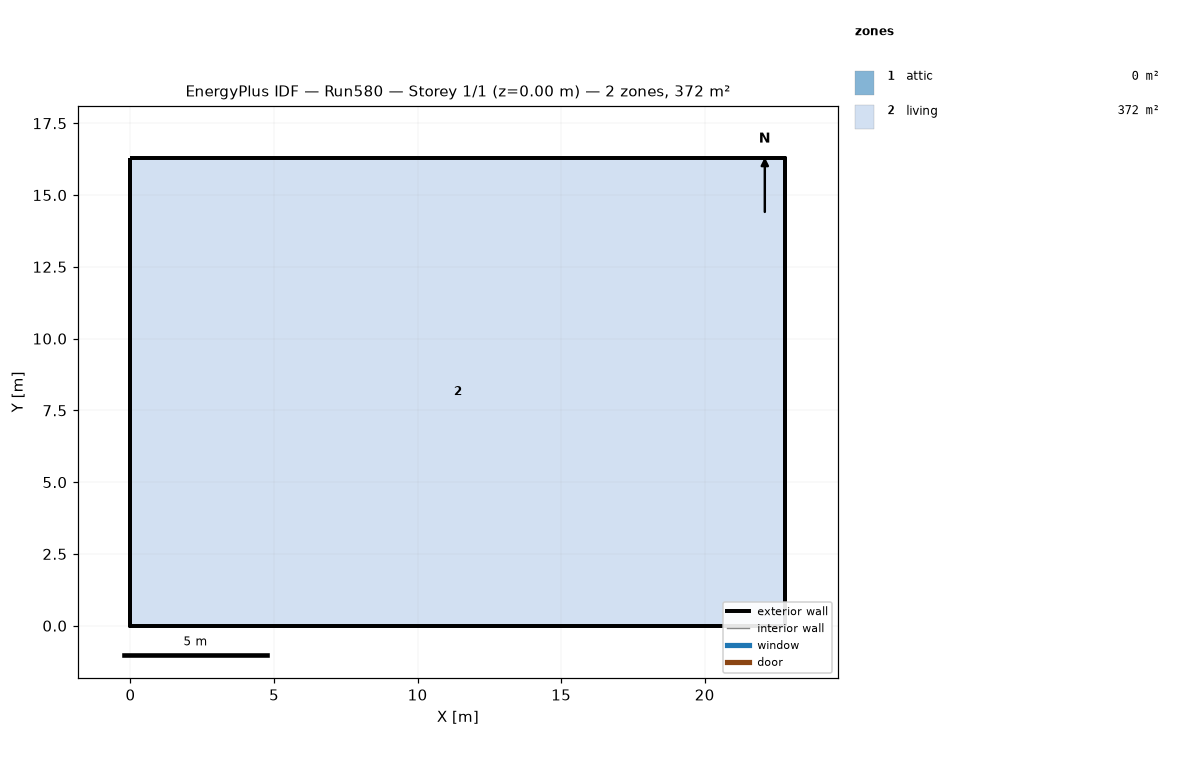
=== STOREY PLAN SPEC (per zone: floor XY polygon, exterior-wall plan segments, windows/doors) ===
zone 1: attic  (0.0 m²)
  exterior wall: (22.81, 0.00) – (22.81, 16.29) – (22.81, 8.15)  [24.4 m]
  exterior wall: (0.00, 16.29) – (0.00, 0.00) – (0.00, 8.15)  [24.4 m]
zone 2: living  (371.6 m²)
  floor: (0.00, 0.00) (0.00, 16.29) (22.81, 16.29) (22.81, 0.00)
  exterior wall: (0.00, 0.00) – (22.81, 0.00)  [22.8 m]
  exterior wall: (22.81, 0.00) – (22.81, 16.29)  [16.3 m]
  exterior wall: (22.81, 16.29) – (0.00, 16.29)  [22.8 m]
  exterior wall: (0.00, 16.29) – (0.00, 0.00)  [16.3 m]

=== DERIVED (storey summary) ===
Building: Run580
Storey: 1 of 1  (floor level z = 0.00 m)
Storey gross floor area: 371.6 m²
Zones on this storey: 2
  - attic: floor 0.0 m²; exterior wall 48.9 m (22.3 m²); WWR 0.0%
  - living: floor 371.6 m²; exterior wall 78.2 m (572.1 m²); WWR 0.0%
Zone adjacency: (none detected)